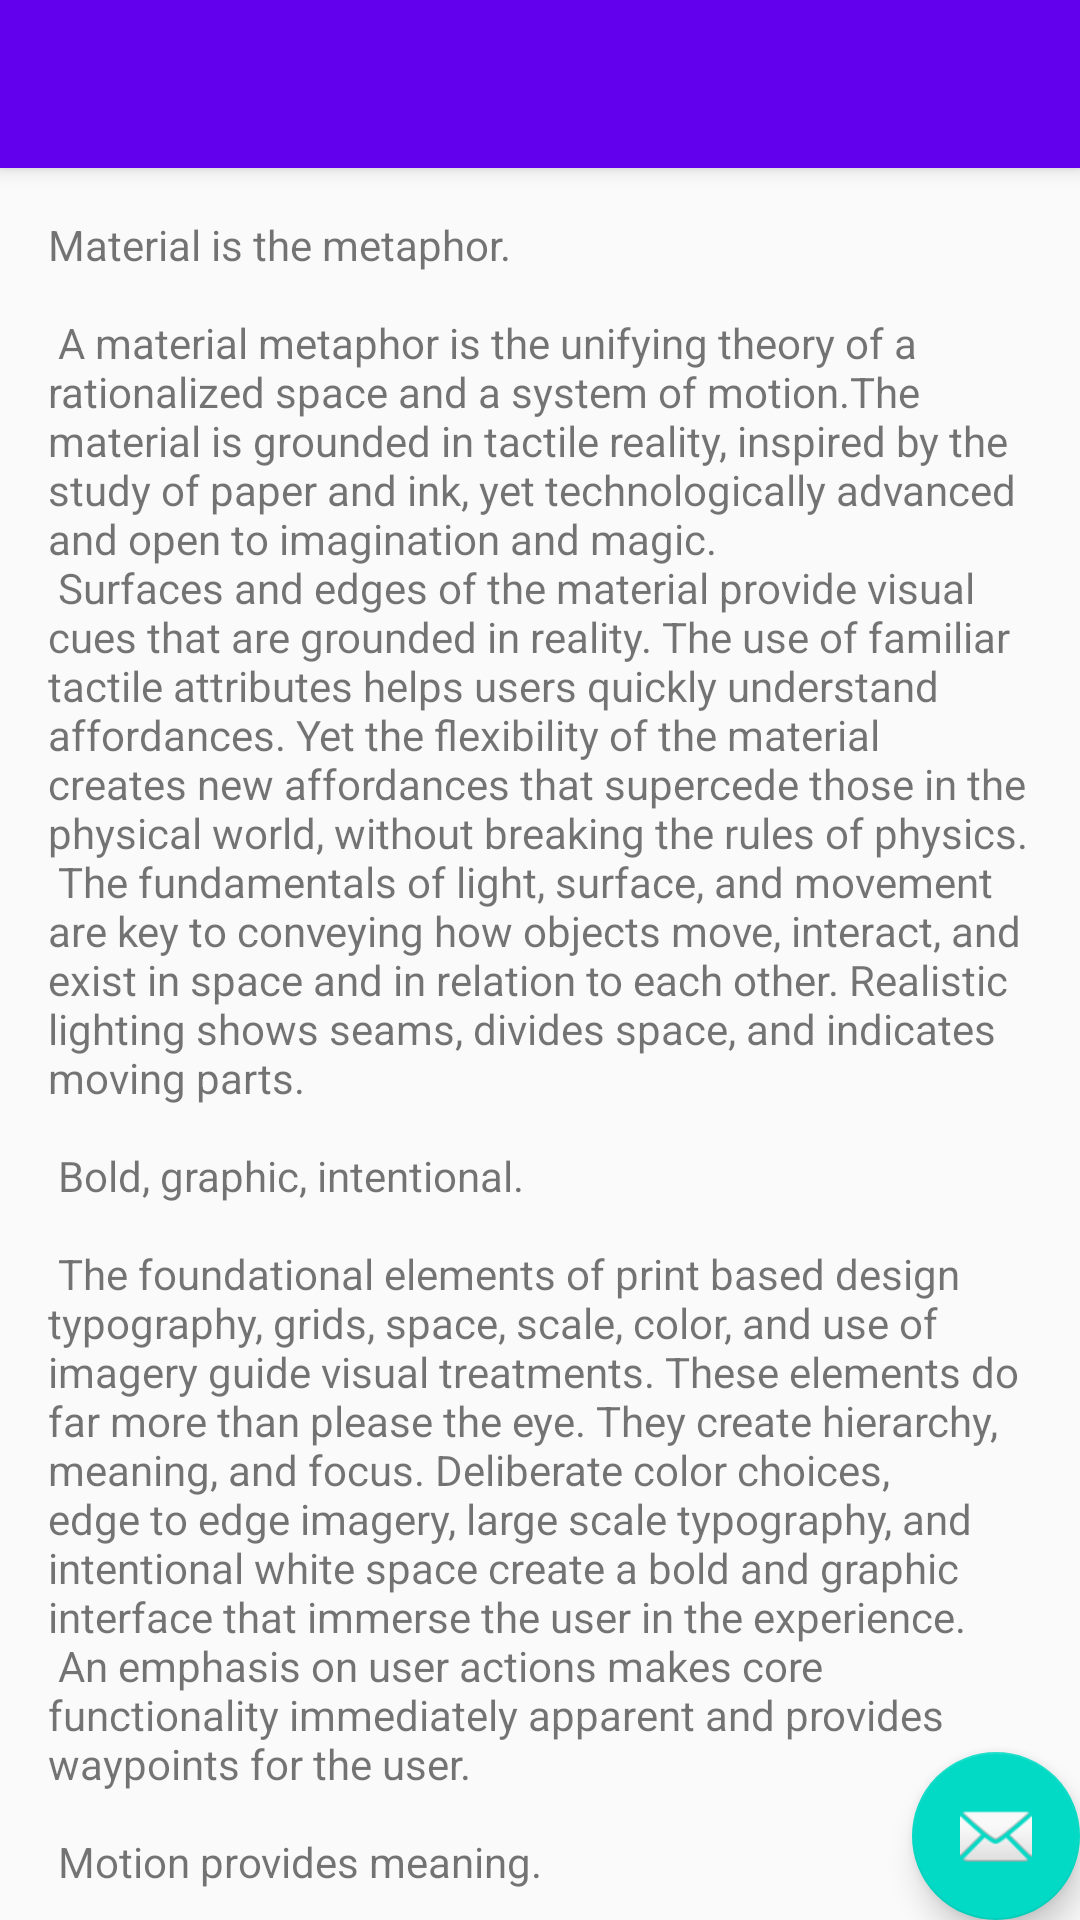

Android layout source for this screen:
<!-- AndroidManifest.xml: activity theme AppTheme.NoActionBar -->
<!-- res/layout/activity_toolbar.xml -->
<?xml version="1.0" encoding="utf-8"?>
<android.support.design.widget.CoordinatorLayout xmlns:android="http://schemas.android.com/apk/res/android"
    xmlns:app="http://schemas.android.com/apk/res-auto"
    xmlns:tools="http://schemas.android.com/tools"
    android:layout_width="match_parent"
    android:layout_height="match_parent"
    android:fitsSystemWindows="true"
    tools:context="com.example.terry.testapplication.layout.ToolbarActivity">

    <android.support.design.widget.AppBarLayout
        android:layout_width="match_parent"
        android:layout_height="wrap_content"
        android:theme="@style/AppTheme.AppBarOverlay">

        <android.support.v7.widget.Toolbar
            android:id="@+id/toolbar"
            android:layout_width="match_parent"
            android:layout_height="?attr/actionBarSize"
            android:background="?attr/colorPrimary"
            app:layout_scrollFlags="scroll|enterAlways"
            app:popupTheme="@style/AppTheme.PopupOverlay" />

    </android.support.design.widget.AppBarLayout>

    <android.support.v4.widget.NestedScrollView
        android:layout_width="match_parent"
        android:layout_height="match_parent"
        app:layout_behavior="@string/appbar_scrolling_view_behavior">

        <TextView
            android:id="@+id/text"
            android:layout_width="wrap_content"
            android:layout_height="wrap_content"
            android:layout_margin="16dp"
            android:text="@string/large_text" />
    </android.support.v4.widget.NestedScrollView>

    <android.support.design.widget.FloatingActionButton
        android:id="@+id/fab"
        android:layout_width="wrap_content"
        android:layout_height="wrap_content"
        android:layout_gravity="bottom|end"
        android:layout_margin="@dimen/fab_margin"
        android:src="@android:drawable/ic_dialog_email" />

</android.support.design.widget.CoordinatorLayout>
<!-- resources referenced by this layout -->
<resources>

</resources>
